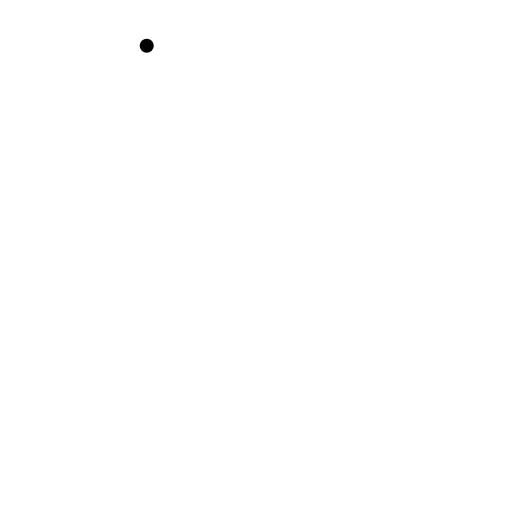
t = 0.00 s
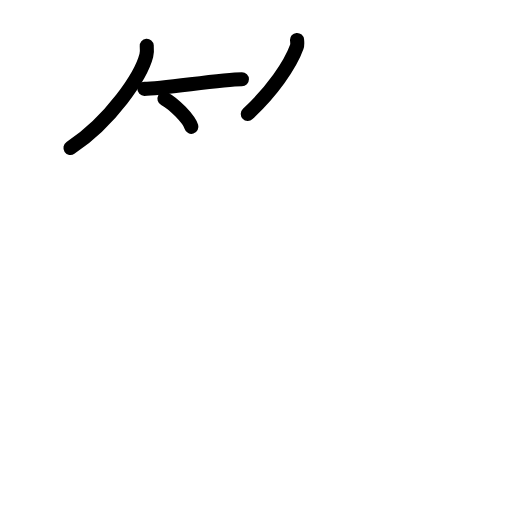
t = 3.88 s
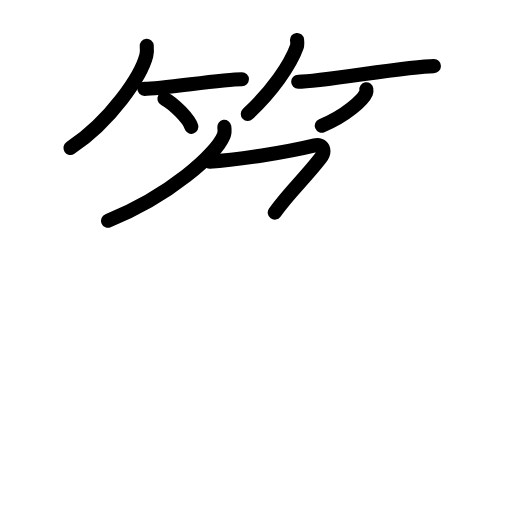
t = 7.58 s
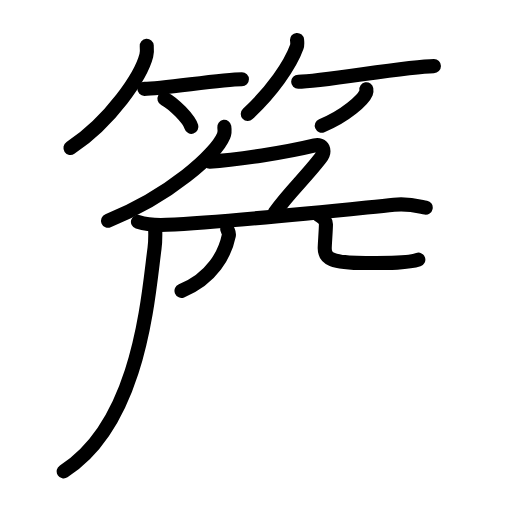
t = 11.44 s
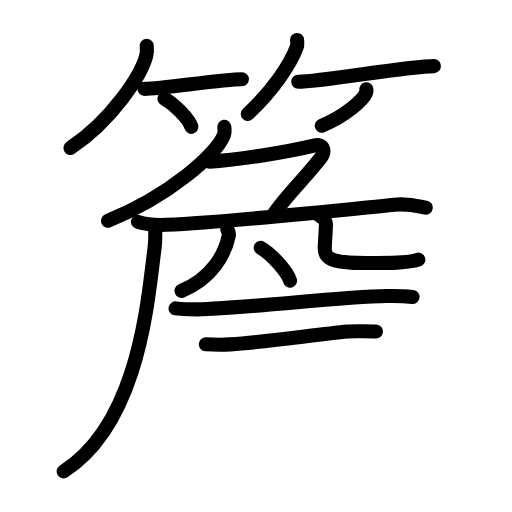
t = 14.58 s
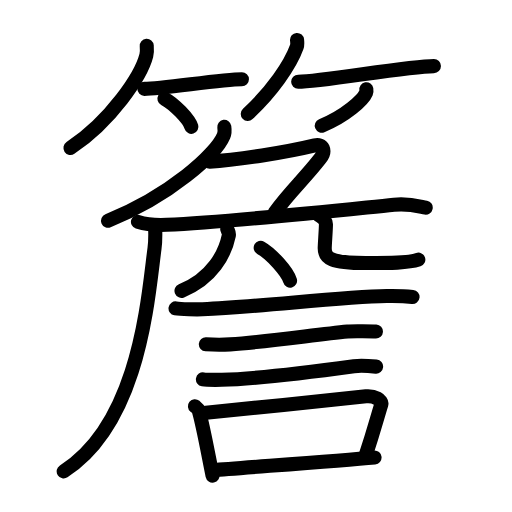
t = 19.00 s

The animated SVG that drew these frames (rendered in a browser with its animation timeline set to each time). Animation: 59 SMIL elements (animate=59); one cycle of 19.00 s.

<?xml version="1.0" encoding="UTF-8"?>
<!--
AniKanjiVG is licensed by CC-BY-SA Paul C. Sommerhoff (https://bitbucket.org/sommerhoff/anikanjivg).
AniKanjiVG uses KanjiVG which is licensed by CC-BY-SA Ulrich Apel (http://kanjivg.tagaini.net).
See also http://creativecommons.org/licenses/by-sa/3.0/
-->
<svg xmlns:kvg='http://kanjivg.tagaini.net' xmlns='http://www.w3.org/2000/svg' width='109' height='109' viewBox='0 0 109 109' style='fill:none;stroke:#000000;stroke-width:3;stroke-linecap:round;stroke-linejoin:round;' id="kvg:kanji_07c37"><g id="kvg:07c37" kvg:element="簷"><g id="kvg:07c37-g1" kvg:element="竹" kvg:variant="true" kvg:position="top" kvg:radical="general"><g id="kvg:07c37-g2" kvg:position="left"><path id="kvg:07c37-s1" kvg:type="㇒" d="M31.24,9.75c0.04,0.51,0.1,1.32-0.09,2.06C30.04,16.15,23.69,25.67,15,31.5"><animate attributeName="d" begin="0.0s" dur="0.5s" from="M31.24,9.75C31.24,9.75,31.24,9.75,31.24,9.75" to="M31.24,9.75c0.04,0.51,0.1,1.32-0.09,2.06" />
<animate attributeName="d" begin="0.5s" dur="0.5s" from="M31.24,9.75c0.04,0.51,0.1,1.32-0.09,2.06c0,0,0,0,0,0,0" to="M31.24,9.75c0.04,0.51,0.1,1.32-0.09,2.06C30.04,16.15,23.69,25.67,15,31.5" />
</path>
<path id="kvg:07c37-s2" kvg:type="㇐b" d="M30.73,18.92c3.89,0,16.4-2.05,20.77-2.05"><animate attributeName="d" begin="1.0s" dur="1.0s" from="M30.73,18.92C30.73,18.92,30.73,18.92,30.73,18.92" to="M30.73,18.92c3.89,0,16.4-2.05,20.77-2.05" />
<animate attributeName="d" begin="0s" dur="1.0s" from="M-100,-100" to="M-100,-100" />
</path>
<path id="kvg:07c37-s3" kvg:type="㇔/㇑" d="M35,21c2.03,1.06,5.24,4.35,5.75,6"><animate attributeName="d" begin="2.0s" dur="1.0s" from="M35,21C35,21,35,21,35,21" to="M35,21c2.03,1.06,5.24,4.35,5.75,6" />
<animate attributeName="d" begin="0s" dur="2.0s" from="M-100,-100" to="M-100,-100" />
</path>
</g>
<g id="kvg:07c37-g3" kvg:position="right"><path id="kvg:07c37-s4" kvg:type="㇒" d="M63.24,8.5c0.03,0.37,0.13,0.97-0.06,1.49c-1.4,3.9-5.29,9.47-10.43,14.26"><animate attributeName="d" begin="3.0s" dur="0.5s" from="M63.24,8.5C63.24,8.5,63.24,8.5,63.24,8.5" to="M63.24,8.5c0.03,0.37,0.13,0.97-0.06,1.49" />
<animate attributeName="d" begin="3.5s" dur="0.5s" from="M63.24,8.5c0.03,0.37,0.13,0.97-0.06,1.49c0,0,0,0,0,0,0" to="M63.24,8.5c0.03,0.37,0.13,0.97-0.06,1.49c-1.4,3.9-5.29,9.47-10.43,14.26" />
<animate attributeName="d" begin="0s" dur="3.0s" from="M-100,-100" to="M-100,-100" />
</path>
<path id="kvg:07c37-s5" kvg:type="㇐b" d="M63.48,17.42c4.99,0,23.29-3.35,28.9-3.35"><animate attributeName="d" begin="4.0s" dur="1.0s" from="M63.48,17.42C63.48,17.42,63.48,17.42,63.48,17.42" to="M63.48,17.42c4.99,0,23.29-3.35,28.9-3.35" />
<animate attributeName="d" begin="0s" dur="4.0s" from="M-100,-100" to="M-100,-100" />
</path>
<path id="kvg:07c37-s6" kvg:type="㇒/㇚" d="M77.99,19c0.03,0.18,0.06,0.47-0.05,0.73c-0.65,1.55-4.36,4.94-9.44,7.02"><animate attributeName="d" begin="5.0s" dur="0.5s" from="M77.99,19C77.99,19,77.99,19,77.99,19" to="M77.99,19c0.03,0.18,0.06,0.47-0.05,0.73" />
<animate attributeName="d" begin="5.5s" dur="0.5s" from="M77.99,19c0.03,0.18,0.06,0.47-0.05,0.73c0,0,0,0,0,0,0" to="M77.99,19c0.03,0.18,0.06,0.47-0.05,0.73c-0.65,1.55-4.36,4.94-9.44,7.02" />
<animate attributeName="d" begin="0s" dur="5.0s" from="M-100,-100" to="M-100,-100" />
</path>
</g>
</g>
<g id="kvg:07c37-g4" kvg:position="bottom"><g id="kvg:07c37-g5" kvg:element="𠂊𠂊𠂊𠂊𠂊𠂊𠂊𠂊𠔉𠔉𠂊𠂊𠂊𠂊𤇾𠂊𠔉𠂊𠂊𠂊𠂤𠂊𠂊𠂊𦥯𦥑𠂊𦥑𠂊𠂊𠔉𠔉𠂊𠂊𠂊𠂊𠂊𠂊𠂊𠂊𠂊𠂊𦥑𦥑𠂊𠂊𠂊𠂊𠬝𠂊𤇾𠂊𤇾𠂊𠂊𠂊𠂊𦥑𦥑𠂊𠂊𠂢𠂢𠂊𠂊𦥑𠂊𦰩𠂊𠂊𠂊𠂊𤇾𦥑𠂊𠂊𠂊𠂊𠂊𠂊𠂊𦥑𠂊𠂊𠂊𠂊𠂊𠂊" kvg:variant="true" kvg:original="勹"><path id="kvg:07c37-s7" kvg:type="㇒" d="M47.75,27c0.07,0.47,0.15,1.22-0.14,1.89C45.93,32.88,36.25,41.64,23,47"><animate attributeName="d" begin="6.0s" dur="0.5s" from="M47.75,27C47.75,27,47.75,27,47.75,27" to="M47.75,27c0.07,0.47,0.15,1.22-0.14,1.89" />
<animate attributeName="d" begin="6.5s" dur="0.5s" from="M47.75,27c0.07,0.47,0.15,1.22-0.14,1.89c0,0,0,0,0,0,0" to="M47.75,27c0.07,0.47,0.15,1.22-0.14,1.89C45.93,32.88,36.25,41.64,23,47" />
<animate attributeName="d" begin="0s" dur="6.0s" from="M-100,-100" to="M-100,-100" />
</path>
<path id="kvg:07c37-s8" kvg:type="㇇" d="M44.62,34.41c5.98-0.35,16.43-2.02,22.39-3.47c1.72-0.42,2.43,1.16,1.21,2.73c-3.43,4.43-6.67,7.29-9.73,11.59"><animate attributeName="d" begin="7.0s" dur="0.3333333333333333s" from="M44.62,34.41C44.62,34.41,44.62,34.41,44.62,34.41" to="M44.62,34.41c5.98-0.35,16.43-2.02,22.39-3.47" />
<animate attributeName="d" begin="7.333333333333333s" dur="0.3333333333333333s" from="M44.62,34.41c5.98-0.35,16.43-2.02,22.39-3.47c0,0,0,0,0,0,0" to="M44.62,34.41c5.98-0.35,16.43-2.02,22.39-3.47c1.72-0.42,2.43,1.16,1.21,2.73" />
<animate attributeName="d" begin="7.666666666666667s" dur="0.3333333333333333s" from="M44.62,34.41c5.98-0.35,16.43-2.02,22.39-3.47c1.72-0.42,2.43,1.16,1.21,2.73c0,0,0,0,0,0,0" to="M44.62,34.41c5.98-0.35,16.43-2.02,22.39-3.47c1.72-0.42,2.43,1.16,1.21,2.73c-3.43,4.43-6.67,7.29-9.73,11.59" />
<animate attributeName="d" begin="0s" dur="7.0s" from="M-100,-100" to="M-100,-100" />
</path>
</g>
<path id="kvg:07c37-s9" kvg:type="㇐" d="M29.37,47.24c1.93,0.62,4.19,0.71,6.12,0.62c13.4-0.59,34.66-2.89,48.39-4.28c3.19-0.32,5.14,0.3,6.75,0.61"><animate attributeName="d" begin="8.0s" dur="0.3333333333333333s" from="M29.37,47.24C29.37,47.24,29.37,47.24,29.37,47.24" to="M29.37,47.24c1.93,0.62,4.19,0.71,6.12,0.62" />
<animate attributeName="d" begin="8.333333333333334s" dur="0.3333333333333333s" from="M29.37,47.24c1.93,0.62,4.19,0.71,6.12,0.62c0,0,0,0,0,0,0" to="M29.37,47.24c1.93,0.62,4.19,0.71,6.12,0.62c13.4-0.59,34.66-2.89,48.39-4.28" />
<animate attributeName="d" begin="8.666666666666666s" dur="0.3333333333333333s" from="M29.37,47.24c1.93,0.62,4.19,0.71,6.12,0.62c13.4-0.59,34.66-2.89,48.39-4.28c0,0,0,0,0,0,0" to="M29.37,47.24c1.93,0.62,4.19,0.71,6.12,0.62c13.4-0.59,34.66-2.89,48.39-4.28c3.19-0.32,5.14,0.3,6.75,0.61" />
<animate attributeName="d" begin="0s" dur="8.0s" from="M-100,-100" to="M-100,-100" />
</path>
<path id="kvg:07c37-s10" kvg:type="㇒" d="M33.01,47.93c0.06,1.24,0.12,3.21-0.12,5C31.48,63.46,29.75,90,13.56,100.35"><animate attributeName="d" begin="9.0s" dur="0.5s" from="M33.01,47.93C33.01,47.93,33.01,47.93,33.01,47.93" to="M33.01,47.93c0.06,1.24,0.12,3.21-0.12,5" />
<animate attributeName="d" begin="9.5s" dur="0.5s" from="M33.01,47.93c0.06,1.24,0.12,3.21-0.12,5c0,0,0,0,0,0,0" to="M33.01,47.93c0.06,1.24,0.12,3.21-0.12,5C31.48,63.46,29.75,90,13.56,100.35" />
<animate attributeName="d" begin="0s" dur="9.0s" from="M-100,-100" to="M-100,-100" />
</path>
<path id="kvg:07c37-s11" kvg:type="㇒" d="M48.38,48.75c0.21,0.61,0.44,0.85,0.34,1.35c-0.8,3.91-3.52,9.18-10.08,11.82"><animate attributeName="d" begin="10.0s" dur="0.5s" from="M48.38,48.75C48.38,48.75,48.38,48.75,48.38,48.75" to="M48.38,48.75c0.21,0.61,0.44,0.85,0.34,1.35" />
<animate attributeName="d" begin="10.5s" dur="0.5s" from="M48.38,48.75c0.21,0.61,0.44,0.85,0.34,1.35c0,0,0,0,0,0,0" to="M48.38,48.75c0.21,0.61,0.44,0.85,0.34,1.35c-0.8,3.91-3.52,9.18-10.08,11.82" />
<animate attributeName="d" begin="0s" dur="10.0s" from="M-100,-100" to="M-100,-100" />
</path>
<path id="kvg:07c37-s12" kvg:type="㇟" d="M67.76,45.7c0.88,0.55,1.63,1.2,1.63,2.05c0,1.14-0.26,4.29-0.26,5.1C69.13,55,70.5,56,77.86,56c5.18,0,9,0,11.2-0.72"><animate attributeName="d" begin="11.0s" dur="0.25s" from="M67.76,45.7C67.76,45.7,67.76,45.7,67.76,45.7" to="M67.76,45.7c0.88,0.55,1.63,1.2,1.63,2.05" />
<animate attributeName="d" begin="11.25s" dur="0.25s" from="M67.76,45.7c0.88,0.55,1.63,1.2,1.63,2.05c0,0,0,0,0,0,0" to="M67.76,45.7c0.88,0.55,1.63,1.2,1.63,2.05c0,1.14-0.26,4.29-0.26,5.1" />
<animate attributeName="d" begin="11.5s" dur="0.25s" from="M67.76,45.7c0.88,0.55,1.63,1.2,1.63,2.05c0,1.14-0.26,4.29-0.26,5.1c0,0,0,0,0,0,0" to="M67.76,45.7c0.88,0.55,1.63,1.2,1.63,2.05c0,1.14-0.26,4.29-0.26,5.1C69.13,55,70.5,56,77.86,56" />
<animate attributeName="d" begin="11.75s" dur="0.25s" from="M67.76,45.7c0.88,0.55,1.63,1.2,1.63,2.05c0,1.14-0.26,4.29-0.26,5.1C69.13,55,70.5,56,77.86,56c0,0,0,0,0,0,0" to="M67.76,45.7c0.88,0.55,1.63,1.2,1.63,2.05c0,1.14-0.26,4.29-0.26,5.1C69.13,55,70.5,56,77.86,56c5.18,0,9,0,11.2-0.72" />
<animate attributeName="d" begin="0s" dur="11.0s" from="M-100,-100" to="M-100,-100" />
</path>
<g id="kvg:07c37-g6" kvg:element="言"><path id="kvg:07c37-s13" kvg:type="㇔" d="M55.5,52.75c2.21,1.24,5.7,5.08,6.25,7"><animate attributeName="d" begin="12.0s" dur="1.0s" from="M55.5,52.75C55.5,52.75,55.5,52.75,55.5,52.75" to="M55.5,52.75c2.21,1.24,5.7,5.08,6.25,7" />
<animate attributeName="d" begin="0s" dur="12.0s" from="M-100,-100" to="M-100,-100" />
</path>
<path id="kvg:07c37-s14" kvg:type="㇐" d="M37.37,65.66c1.1,0.19,4.63,0.24,5.73,0.19c13.15-0.61,29.37-2.67,39.24-2.83c1.83-0.03,4.57,0.09,5.48,0.19"><animate attributeName="d" begin="13.0s" dur="0.3333333333333333s" from="M37.37,65.66C37.37,65.66,37.37,65.66,37.37,65.66" to="M37.37,65.66c1.1,0.19,4.63,0.24,5.73,0.19" />
<animate attributeName="d" begin="13.333333333333334s" dur="0.3333333333333333s" from="M37.37,65.66c1.1,0.19,4.63,0.24,5.73,0.19c0,0,0,0,0,0,0" to="M37.37,65.66c1.1,0.19,4.63,0.24,5.73,0.19c13.15-0.61,29.37-2.67,39.24-2.83" />
<animate attributeName="d" begin="13.666666666666666s" dur="0.3333333333333333s" from="M37.37,65.66c1.1,0.19,4.63,0.24,5.73,0.19c13.15-0.61,29.37-2.67,39.24-2.83c0,0,0,0,0,0,0" to="M37.37,65.66c1.1,0.19,4.63,0.24,5.73,0.19c13.15-0.61,29.37-2.67,39.24-2.83c1.83-0.03,4.57,0.09,5.48,0.19" />
<animate attributeName="d" begin="0s" dur="13.0s" from="M-100,-100" to="M-100,-100" />
</path>
<path id="kvg:07c37-s15" kvg:type="㇐" d="M43.82,73.29c0.64,0.04,4.55,0.06,5.19,0.02c8.24-0.56,17.99-2.06,24.98-2.74c1.06-0.1,5.51-0.02,6.04,0.01"><animate attributeName="d" begin="14.0s" dur="0.3333333333333333s" from="M43.82,73.29C43.82,73.29,43.82,73.29,43.82,73.29" to="M43.82,73.29c0.64,0.04,4.55,0.06,5.19,0.02" />
<animate attributeName="d" begin="14.333333333333334s" dur="0.3333333333333333s" from="M43.82,73.29c0.64,0.04,4.55,0.06,5.19,0.02c0,0,0,0,0,0,0" to="M43.82,73.29c0.64,0.04,4.55,0.06,5.19,0.02c8.24-0.56,17.99-2.06,24.98-2.74" />
<animate attributeName="d" begin="14.666666666666666s" dur="0.3333333333333333s" from="M43.82,73.29c0.64,0.04,4.55,0.06,5.19,0.02c8.24-0.56,17.99-2.06,24.98-2.74c0,0,0,0,0,0,0" to="M43.82,73.29c0.64,0.04,4.55,0.06,5.19,0.02c8.24-0.56,17.99-2.06,24.98-2.74c1.06-0.1,5.51-0.02,6.04,0.01" />
<animate attributeName="d" begin="0s" dur="14.0s" from="M-100,-100" to="M-100,-100" />
</path>
<path id="kvg:07c37-s16" kvg:type="㇐" d="M43.2,80.76c0.66,0.11,3.36,0.11,4.02,0.1c6.87-0.19,20.52-1.85,28.12-2.89c1.09-0.15,4.19,0.03,4.73,0.08"><animate attributeName="d" begin="15.0s" dur="0.3333333333333333s" from="M43.2,80.76C43.2,80.76,43.2,80.76,43.2,80.76" to="M43.2,80.76c0.66,0.11,3.36,0.11,4.02,0.1" />
<animate attributeName="d" begin="15.333333333333334s" dur="0.3333333333333333s" from="M43.2,80.76c0.66,0.11,3.36,0.11,4.02,0.1c0,0,0,0,0,0,0" to="M43.2,80.76c0.66,0.11,3.36,0.11,4.02,0.1c6.87-0.19,20.52-1.85,28.12-2.89" />
<animate attributeName="d" begin="15.666666666666666s" dur="0.3333333333333333s" from="M43.2,80.76c0.66,0.11,3.36,0.11,4.02,0.1c6.87-0.19,20.52-1.85,28.12-2.89c0,0,0,0,0,0,0" to="M43.2,80.76c0.66,0.11,3.36,0.11,4.02,0.1c6.87-0.19,20.52-1.85,28.12-2.89c1.09-0.15,4.19,0.03,4.73,0.08" />
<animate attributeName="d" begin="0s" dur="15.0s" from="M-100,-100" to="M-100,-100" />
</path>
<g id="kvg:07c37-g7" kvg:element="口"><path id="kvg:07c37-s17" kvg:type="㇑" d="M41.5,86.5c0.32,0.26,0.68,0.47,0.78,0.82c0.91,3.05,2.05,9.45,2.97,13.93"><animate attributeName="d" begin="16.0s" dur="0.5s" from="M41.5,86.5C41.5,86.5,41.5,86.5,41.5,86.5" to="M41.5,86.5c0.32,0.26,0.68,0.47,0.78,0.82" />
<animate attributeName="d" begin="16.5s" dur="0.5s" from="M41.5,86.5c0.32,0.26,0.68,0.47,0.78,0.82c0,0,0,0,0,0,0" to="M41.5,86.5c0.32,0.26,0.68,0.47,0.78,0.82c0.91,3.05,2.05,9.45,2.97,13.93" />
<animate attributeName="d" begin="0s" dur="16.0s" from="M-100,-100" to="M-100,-100" />
</path>
<path id="kvg:07c37-s18" kvg:type="㇕b" d="M43.31,87.91c7.86-0.73,27.34-2.79,34.6-3.53c1.82-0.18,3.53,0.85,3.27,1.69c-1.08,3.48-1.42,5.1-3.34,10.89"><animate attributeName="d" begin="17.0s" dur="0.3333333333333333s" from="M43.31,87.91C43.31,87.91,43.31,87.91,43.31,87.91" to="M43.31,87.91c7.86-0.73,27.34-2.79,34.6-3.53" />
<animate attributeName="d" begin="17.333333333333332s" dur="0.3333333333333333s" from="M43.31,87.91c7.86-0.73,27.34-2.79,34.6-3.53c0,0,0,0,0,0,0" to="M43.31,87.91c7.86-0.73,27.34-2.79,34.6-3.53c1.82-0.18,3.53,0.85,3.27,1.69" />
<animate attributeName="d" begin="17.666666666666668s" dur="0.3333333333333333s" from="M43.31,87.91c7.86-0.73,27.34-2.79,34.6-3.53c1.82-0.18,3.53,0.85,3.27,1.69c0,0,0,0,0,0,0" to="M43.31,87.91c7.86-0.73,27.34-2.79,34.6-3.53c1.82-0.18,3.53,0.85,3.27,1.69c-1.08,3.48-1.42,5.1-3.34,10.89" />
<animate attributeName="d" begin="0s" dur="17.0s" from="M-100,-100" to="M-100,-100" />
</path>
<path id="kvg:07c37-s19" kvg:type="㇐b" d="M45.4,100.1c5.87-0.51,26.27-1.94,34.34-2.71"><animate attributeName="d" begin="18.0s" dur="1.0s" from="M45.4,100.1C45.4,100.1,45.4,100.1,45.4,100.1" to="M45.4,100.1c5.87-0.51,26.27-1.94,34.34-2.71" />
<animate attributeName="d" begin="0s" dur="18.0s" from="M-100,-100" to="M-100,-100" />
</path>
</g>
</g>
</g>
</g>
</svg>
